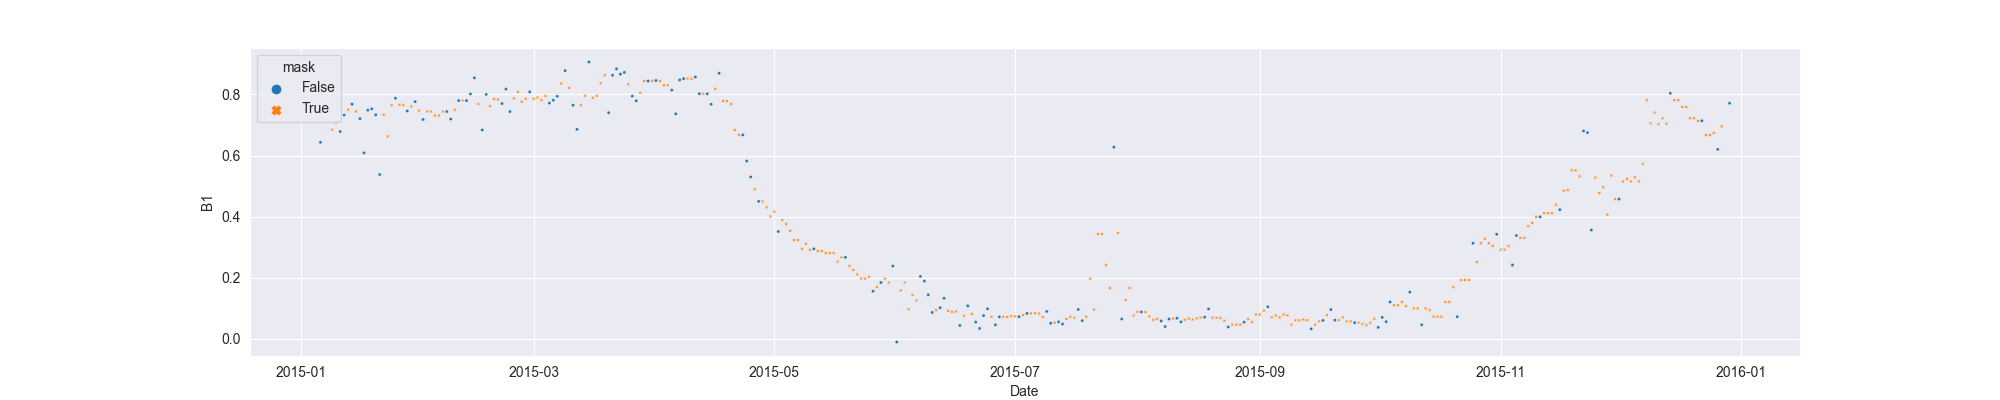

Source data for this figure (header and first rows):
system:time_start, B1, B1_interpolate
2015-01-06, 0.6435, 0.6435
2015-01-07, , 
2015-01-08, , 
2015-01-09, , 0.6849
2015-01-10, , 0.7088
2015-01-11, 0.6787, 0.6787
2015-01-12, 0.7326, 0.7326
2015-01-13, , 0.7503
2015-01-14, 0.7681, 0.7681
2015-01-15, , 0.7445
2015-01-16, 0.7209, 0.7209
2015-01-17, 0.609, 0.609
2015-01-18, 0.7486, 0.7486
2015-01-19, 0.7531, 0.7531
2015-01-20, 0.7334, 0.7334
2015-01-21, 0.538, 0.538
2015-01-22, , 0.7334
2015-01-23, , 0.6629
2015-01-24, , 0.7649
2015-01-25, 0.7877, 0.7877
2015-01-26, , 0.7668
2015-01-27, , 0.7649
2015-01-28, 0.7458, 0.7458
2015-01-29, , 0.7612
2015-01-30, 0.7766, 0.7766
2015-01-31, , 0.7474
2015-02-01, 0.7182, 0.7182
2015-02-02, , 0.7444
2015-02-03, , 0.7441
2015-02-04, , 0.7312
2015-02-05, , 0.7312
2015-02-06, , 0.7443
2015-02-07, 0.7441, 0.7441
2015-02-08, 0.7196, 0.7196
2015-02-09, , 0.7499
2015-02-10, 0.7802, 0.7802
2015-02-11, , 0.7801
2015-02-12, 0.78, 0.78
2015-02-13, 0.8017, 0.8017
2015-02-14, 0.8546, 0.8546
2015-02-15, , 0.7692
2015-02-16, 0.6839, 0.6839
2015-02-17, 0.8002, 0.8002
2015-02-18, , 0.7618
2015-02-19, , 0.7853
2015-02-20, , 0.7836
2015-02-21, 0.7704, 0.7704
2015-02-22, 0.8179, 0.8179
2015-02-23, 0.7441, 0.7441
2015-02-24, , 0.787
2015-02-25, , 0.8085
2015-02-26, , 0.7763
2015-02-27, , 0.7857
2015-02-28, 0.8085, 0.8085
2015-03-01, , 0.7857
2015-03-02, , 0.7901
2015-03-03, , 0.7814
2015-03-04, , 0.7947
2015-03-05, 0.7717, 0.7717
2015-03-06, 0.7814, 0.7814
... 298 more rows
